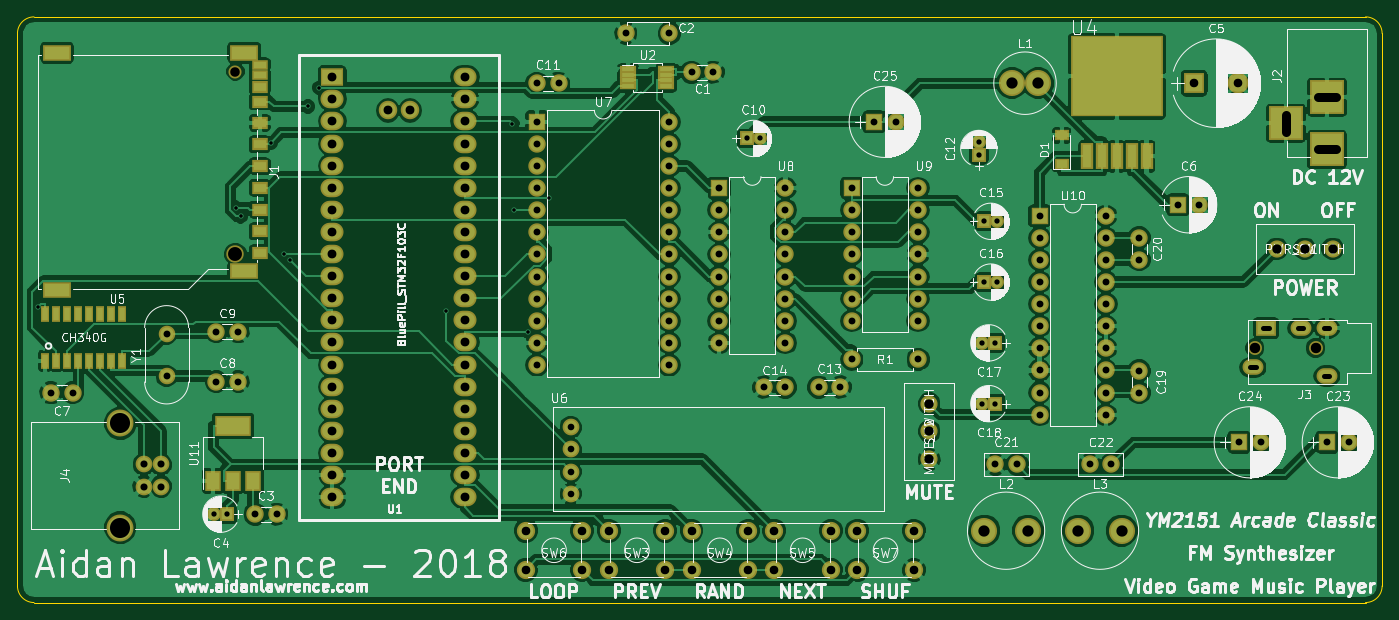
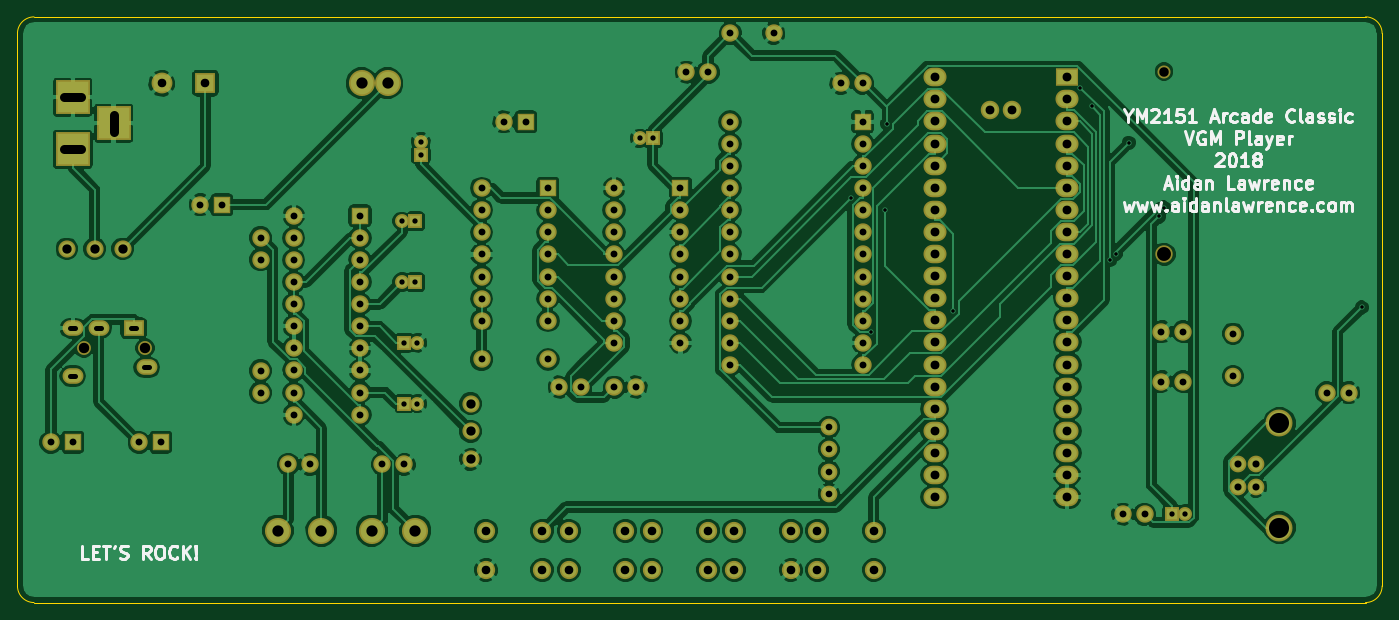
Circuit board: 10 layer files. Board 156.8 x 67.3 mm.
- bottom_copper: YM2151_STM32_VGM-B.Cu.gbr (188727 bytes)
- bottom_mask: YM2151_STM32_VGM-B.Mask.gbr (6656 bytes)
- paste: YM2151_STM32_VGM-B.Paste.gbr (264 bytes)
- bottom_silk: YM2151_STM32_VGM-B.SilkS.gbr (19774 bytes)
- outline: YM2151_STM32_VGM-Edge.Cuts.gbr (783 bytes)
- top_copper: YM2151_STM32_VGM-F.Cu.gbr (219553 bytes)
- top_mask: YM2151_STM32_VGM-F.Mask.gbr (8246 bytes)
- paste: YM2151_STM32_VGM-F.Paste.gbr (1849 bytes)
- top_silk: YM2151_STM32_VGM-F.SilkS.gbr (169572 bytes)
- drill: YM2151_STM32_VGM.drl (3717 bytes)

=== bottom_copper: YM2151_STM32_VGM-B.Cu.gbr (188727 bytes, source omitted) ===
=== bottom_mask: YM2151_STM32_VGM-B.Mask.gbr ===
G04 #@! TF.FileFunction,Soldermask,Bot*
%FSLAX46Y46*%
G04 Gerber Fmt 4.6, Leading zero omitted, Abs format (unit mm)*
G04 Created by KiCad (PCBNEW 4.0.7) date 02/25/18 21:11:53*
%MOMM*%
%LPD*%
G01*
G04 APERTURE LIST*
%ADD10C,0.100000*%
%ADD11C,2.000000*%
%ADD12R,1.600000X1.600000*%
%ADD13C,1.600000*%
%ADD14R,2.400000X2.400000*%
%ADD15C,2.400000*%
%ADD16R,2.000000X2.000000*%
%ADD17C,1.500000*%
%ADD18R,3.900000X3.900000*%
%ADD19O,2.400000X1.800000*%
%ADD20R,2.400000X1.800000*%
%ADD21C,1.920000*%
%ADD22C,3.100000*%
%ADD23C,3.000000*%
%ADD24O,2.000000X2.000000*%
%ADD25C,1.974800*%
%ADD26C,2.100000*%
%ADD27R,2.650000X2.127200*%
%ADD28O,2.650000X2.127200*%
%ADD29O,2.127200X2.127200*%
%ADD30C,1.924000*%
%ADD31C,1.900000*%
G04 APERTURE END LIST*
D10*
D11*
X149860000Y-57150000D03*
X152360000Y-57150000D03*
X147320000Y-52705000D03*
X142320000Y-52705000D03*
X99695000Y-107950000D03*
X102195000Y-107950000D03*
D12*
X96520000Y-107950000D03*
D13*
X95020000Y-107950000D03*
D14*
X207645000Y-58420000D03*
D15*
X212645000Y-58420000D03*
D16*
X205740000Y-72390000D03*
D11*
X208240000Y-72390000D03*
X78740000Y-93980000D03*
X76240000Y-93980000D03*
X95250000Y-92710000D03*
X97750000Y-92710000D03*
X95250000Y-86995000D03*
X97750000Y-86995000D03*
D12*
X156210000Y-64770000D03*
D13*
X157710000Y-64770000D03*
D11*
X132080000Y-58420000D03*
X134580000Y-58420000D03*
D12*
X182880000Y-66675000D03*
D13*
X182880000Y-65175000D03*
D11*
X164465000Y-93345000D03*
X166965000Y-93345000D03*
X160655000Y-93345000D03*
X158155000Y-93345000D03*
D12*
X183515000Y-74295000D03*
D13*
X185015000Y-74295000D03*
D12*
X183515000Y-81280000D03*
D13*
X185015000Y-81280000D03*
D12*
X184785000Y-88265000D03*
D13*
X183285000Y-88265000D03*
D12*
X184785000Y-95250000D03*
D13*
X183285000Y-95250000D03*
D11*
X201295000Y-93980000D03*
X201295000Y-91480000D03*
X201295000Y-76200000D03*
X201295000Y-78700000D03*
X184785000Y-102235000D03*
X187285000Y-102235000D03*
X198120000Y-102235000D03*
X195620000Y-102235000D03*
D16*
X222885000Y-99695000D03*
D11*
X225385000Y-99695000D03*
D16*
X212765000Y-99695000D03*
D11*
X215265000Y-99695000D03*
D16*
X170815000Y-62865000D03*
D11*
X173315000Y-62865000D03*
X97440000Y-78080000D03*
D17*
X97440000Y-57080000D03*
D18*
X222885000Y-66040000D03*
X222885000Y-60040000D03*
X218185000Y-63040000D03*
D19*
X222885000Y-92075000D03*
X214385000Y-91075000D03*
D20*
X215885000Y-86575000D03*
D19*
X219885000Y-86575000D03*
X222885000Y-86575000D03*
D13*
X221585000Y-88875000D03*
X214585000Y-88875000D03*
D21*
X88900000Y-102235000D03*
X88900000Y-104775000D03*
X86900000Y-104775000D03*
X86900000Y-102235000D03*
D22*
X84200000Y-97505000D03*
X84200000Y-109505000D03*
D23*
X186690000Y-58420000D03*
X189690000Y-58420000D03*
X183515000Y-109855000D03*
X188515000Y-109855000D03*
X194310000Y-109855000D03*
X199310000Y-109855000D03*
D11*
X175895000Y-90170000D03*
D24*
X168275000Y-90170000D03*
D25*
X217144200Y-77470000D03*
X220344600Y-77470000D03*
X223545000Y-77470000D03*
X177165000Y-101650800D03*
X177165000Y-98450400D03*
X177165000Y-95250000D03*
D26*
X146835000Y-114355000D03*
X140335000Y-114355000D03*
X146835000Y-109855000D03*
X140335000Y-109855000D03*
X156360000Y-114355000D03*
X149860000Y-114355000D03*
X156360000Y-109855000D03*
X149860000Y-109855000D03*
X165885000Y-114355000D03*
X159385000Y-114355000D03*
X165885000Y-109855000D03*
X159385000Y-109855000D03*
X137310000Y-114355000D03*
X130810000Y-114355000D03*
X137310000Y-109855000D03*
X130810000Y-109855000D03*
X175410000Y-114355000D03*
X168910000Y-114355000D03*
X175410000Y-109855000D03*
X168910000Y-109855000D03*
D27*
X108585000Y-57734200D03*
D28*
X108585000Y-60274200D03*
X108585000Y-62814200D03*
X108585000Y-65354200D03*
X108585000Y-67894200D03*
X108585000Y-70434200D03*
X108585000Y-72974200D03*
X108585000Y-75514200D03*
X108585000Y-78054200D03*
X108585000Y-80594200D03*
X108585000Y-83134200D03*
X108585000Y-85674200D03*
X108585000Y-88214200D03*
X108585000Y-90754200D03*
X108585000Y-93294200D03*
X108585000Y-95834200D03*
X108585000Y-98374200D03*
X108585000Y-100914200D03*
X108585000Y-103454200D03*
X108585000Y-105994200D03*
X123825000Y-105994200D03*
X123825000Y-103454200D03*
X123825000Y-100914200D03*
X123825000Y-98374200D03*
X123825000Y-95834200D03*
X123825000Y-93294200D03*
X123825000Y-90754200D03*
X123825000Y-88214200D03*
X123825000Y-85674200D03*
X123825000Y-83134200D03*
X123825000Y-80594200D03*
X123825000Y-78054200D03*
X123825000Y-75514200D03*
X123825000Y-72974200D03*
X123825000Y-70434200D03*
X123825000Y-67894200D03*
X123825000Y-65354200D03*
X123825000Y-62814200D03*
X123825000Y-60274200D03*
X123825000Y-57683400D03*
D29*
X117485000Y-61544200D03*
X114945000Y-61544200D03*
D30*
X135985000Y-105600000D03*
X135985000Y-103060000D03*
X135985000Y-100520000D03*
X135985000Y-97980000D03*
D16*
X132080000Y-62865000D03*
D24*
X147320000Y-90805000D03*
X132080000Y-65405000D03*
X147320000Y-88265000D03*
X132080000Y-67945000D03*
X147320000Y-85725000D03*
X132080000Y-70485000D03*
X147320000Y-83185000D03*
X132080000Y-73025000D03*
X147320000Y-80645000D03*
X132080000Y-75565000D03*
X147320000Y-78105000D03*
X132080000Y-78105000D03*
X147320000Y-75565000D03*
X132080000Y-80645000D03*
X147320000Y-73025000D03*
X132080000Y-83185000D03*
X147320000Y-70485000D03*
X132080000Y-85725000D03*
X147320000Y-67945000D03*
X132080000Y-88265000D03*
X147320000Y-65405000D03*
X132080000Y-90805000D03*
X147320000Y-62865000D03*
D16*
X153035000Y-70485000D03*
D24*
X160655000Y-88265000D03*
X153035000Y-73025000D03*
X160655000Y-85725000D03*
X153035000Y-75565000D03*
X160655000Y-83185000D03*
X153035000Y-78105000D03*
X160655000Y-80645000D03*
X153035000Y-80645000D03*
X160655000Y-78105000D03*
X153035000Y-83185000D03*
X160655000Y-75565000D03*
X153035000Y-85725000D03*
X160655000Y-73025000D03*
X153035000Y-88265000D03*
X160655000Y-70485000D03*
D16*
X168275000Y-70485000D03*
D24*
X175895000Y-85725000D03*
X168275000Y-73025000D03*
X175895000Y-83185000D03*
X168275000Y-75565000D03*
X175895000Y-80645000D03*
X168275000Y-78105000D03*
X175895000Y-78105000D03*
X168275000Y-80645000D03*
X175895000Y-75565000D03*
X168275000Y-83185000D03*
X175895000Y-73025000D03*
X168275000Y-85725000D03*
X175895000Y-70485000D03*
D16*
X189865000Y-73660000D03*
D24*
X197485000Y-96520000D03*
X189865000Y-76200000D03*
X197485000Y-93980000D03*
X189865000Y-78740000D03*
X197485000Y-91440000D03*
X189865000Y-81280000D03*
X197485000Y-88900000D03*
X189865000Y-83820000D03*
X197485000Y-86360000D03*
X189865000Y-86360000D03*
X197485000Y-83820000D03*
X189865000Y-88900000D03*
X197485000Y-81280000D03*
X189865000Y-91440000D03*
X197485000Y-78740000D03*
X189865000Y-93980000D03*
X197485000Y-76200000D03*
X189865000Y-96520000D03*
X197485000Y-73660000D03*
D31*
X89535000Y-92075000D03*
X89535000Y-87195000D03*
M02*

=== paste: YM2151_STM32_VGM-B.Paste.gbr ===
G04 #@! TF.FileFunction,Paste,Bot*
%FSLAX46Y46*%
G04 Gerber Fmt 4.6, Leading zero omitted, Abs format (unit mm)*
G04 Created by KiCad (PCBNEW 4.0.7) date 02/25/18 21:11:53*
%MOMM*%
%LPD*%
G01*
G04 APERTURE LIST*
%ADD10C,0.100000*%
G04 APERTURE END LIST*
D10*
M02*

=== bottom_silk: YM2151_STM32_VGM-B.SilkS.gbr (19774 bytes, source omitted) ===
=== outline: YM2151_STM32_VGM-Edge.Cuts.gbr ===
G04 #@! TF.FileFunction,Profile,NP*
%FSLAX46Y46*%
G04 Gerber Fmt 4.6, Leading zero omitted, Abs format (unit mm)*
G04 Created by KiCad (PCBNEW 4.0.7) date 02/25/18 21:11:53*
%MOMM*%
%LPD*%
G01*
G04 APERTURE LIST*
%ADD10C,0.100000*%
%ADD11C,0.150000*%
G04 APERTURE END LIST*
D10*
D11*
X74295000Y-118110000D02*
X227330000Y-118110000D01*
X72390000Y-52705000D02*
X72390000Y-116205000D01*
X227330000Y-50800000D02*
X74295000Y-50800000D01*
X229235000Y-52705000D02*
X229235000Y-116205000D01*
X227330000Y-118110000D02*
G75*
G03X229235000Y-116205000I0J1905000D01*
G01*
X229235000Y-52705000D02*
G75*
G03X227330000Y-50800000I-1905000J0D01*
G01*
X72390000Y-116205000D02*
G75*
G03X74295000Y-118110000I1905000J0D01*
G01*
X74295000Y-50800000D02*
G75*
G03X72390000Y-52705000I0J-1905000D01*
G01*
M02*

=== top_copper: YM2151_STM32_VGM-F.Cu.gbr (219553 bytes, source omitted) ===
=== top_mask: YM2151_STM32_VGM-F.Mask.gbr (8246 bytes, source omitted) ===
=== paste: YM2151_STM32_VGM-F.Paste.gbr ===
G04 #@! TF.FileFunction,Paste,Top*
%FSLAX46Y46*%
G04 Gerber Fmt 4.6, Leading zero omitted, Abs format (unit mm)*
G04 Created by KiCad (PCBNEW 4.0.7) date 02/25/18 21:11:53*
%MOMM*%
%LPD*%
G01*
G04 APERTURE LIST*
%ADD10C,0.100000*%
%ADD11R,1.500000X1.000000*%
%ADD12R,1.500000X0.700000*%
%ADD13R,2.800000X1.500000*%
%ADD14R,1.450000X0.450000*%
%ADD15R,1.016000X2.692400*%
%ADD16R,10.160000X8.940800*%
%ADD17R,0.635000X1.524000*%
%ADD18R,3.800000X2.000000*%
%ADD19R,1.500000X2.000000*%
%ADD20R,1.200000X0.900000*%
G04 APERTURE END LIST*
D10*
D11*
X100240000Y-75455000D03*
X100240000Y-72955000D03*
X100240000Y-70455000D03*
X100240000Y-67955000D03*
X100240000Y-65455000D03*
X100240000Y-62955000D03*
X100240000Y-60525000D03*
X100240000Y-58825000D03*
X100240000Y-77955000D03*
D12*
X100240000Y-57525000D03*
X100240000Y-56325000D03*
D13*
X98440000Y-80030000D03*
X76940000Y-82230000D03*
X76940000Y-54930000D03*
X98440000Y-54930000D03*
D14*
X142580000Y-56810000D03*
X142580000Y-57460000D03*
X142580000Y-58110000D03*
X142580000Y-58760000D03*
X146980000Y-58760000D03*
X146980000Y-58110000D03*
X146980000Y-57460000D03*
X146980000Y-56810000D03*
D15*
X195351400Y-66827400D03*
X197053200Y-66827400D03*
X198755000Y-66827400D03*
X200456800Y-66827400D03*
X202158600Y-66827400D03*
D16*
X198755000Y-57632600D03*
D17*
X76835000Y-90325000D03*
X79375000Y-84935000D03*
X75565000Y-90325000D03*
X78105000Y-90325000D03*
X79375000Y-90325000D03*
X78105000Y-84935000D03*
X80645000Y-84935000D03*
X81915000Y-84935000D03*
X81915000Y-90325000D03*
X84455000Y-84935000D03*
X80645000Y-90325000D03*
X83185000Y-90325000D03*
X83185000Y-84935000D03*
X84455000Y-90325000D03*
X76835000Y-84935000D03*
X75565000Y-84935000D03*
D18*
X97155000Y-97815000D03*
D19*
X97155000Y-104115000D03*
X99455000Y-104115000D03*
X94855000Y-104115000D03*
D20*
X192405000Y-67690000D03*
X192405000Y-64390000D03*
M02*

=== top_silk: YM2151_STM32_VGM-F.SilkS.gbr (169572 bytes, source omitted) ===
=== drill: YM2151_STM32_VGM.drl ===
M48
;DRILL file {KiCad 4.0.7} date 02/25/18 21:11:55
;FORMAT={-:-/ absolute / inch / decimal}
FMAT,2
INCH,TZ
T1C0.016
T2C0.024
T3C0.030
T4C0.031
T5C0.032
T6C0.039
T7C0.040
T8C0.042
T9C0.051
T10C0.091
T11C0.043
T12C0.047
T13C0.063
%
G90
G05
M72
T1
X2.9427Y-3.3146
X3.8377Y-2.8627
X3.8602Y-2.9032
X3.9962Y-2.5696
X4.0562Y-3.073
X4.0828Y-3.1009
X4.165Y-2.4052
X4.2149Y-2.3198
X4.7912Y-3.3321
X5.0895Y-2.4828
X5.0988Y-2.875
X5.1611Y-3.425
X5.253Y-2.8198
T2
X3.7409Y-4.25
X3.8Y-4.25
X6.15Y-2.55
X6.2091Y-2.55
X7.2Y-2.5659
X7.2Y-2.625
X7.2159Y-3.475
X7.2159Y-3.75
X7.225Y-2.925
X7.225Y-3.2
X7.275Y-3.475
X7.275Y-3.75
X7.2841Y-2.925
X7.2841Y-3.2
T3
X5.3537Y-3.8575
X5.3537Y-3.9575
X5.3537Y-4.0575
X5.3537Y-4.1575
T4
X3.0016Y-3.7
X3.1Y-3.7
X3.525Y-3.4329
X3.525Y-3.625
X3.75Y-3.425
X3.75Y-3.65
X3.8484Y-3.425
X3.8484Y-3.65
X3.925Y-4.25
X4.0234Y-4.25
X5.2Y-2.3
X5.2Y-2.475
X5.2Y-2.575
X5.2Y-2.675
X5.2Y-2.775
X5.2Y-2.875
X5.2Y-2.975
X5.2Y-3.075
X5.2Y-3.175
X5.2Y-3.275
X5.2Y-3.375
X5.2Y-3.475
X5.2Y-3.575
X5.2984Y-2.3
X5.6031Y-2.075
X5.8Y-2.075
X5.8Y-2.475
X5.8Y-2.575
X5.8Y-2.675
X5.8Y-2.775
X5.8Y-2.875
X5.8Y-2.975
X5.8Y-3.075
X5.8Y-3.175
X5.8Y-3.275
X5.8Y-3.375
X5.8Y-3.475
X5.8Y-3.575
X5.9Y-2.25
X5.9984Y-2.25
X6.025Y-2.775
X6.025Y-2.875
X6.025Y-2.975
X6.025Y-3.075
X6.025Y-3.175
X6.025Y-3.275
X6.025Y-3.375
X6.025Y-3.475
X6.2266Y-3.675
X6.325Y-2.775
X6.325Y-2.875
X6.325Y-2.975
X6.325Y-3.075
X6.325Y-3.175
X6.325Y-3.275
X6.325Y-3.375
X6.325Y-3.475
X6.325Y-3.675
X6.475Y-3.675
X6.5734Y-3.675
X6.625Y-2.775
X6.625Y-2.875
X6.625Y-2.975
X6.625Y-3.075
X6.625Y-3.175
X6.625Y-3.275
X6.625Y-3.375
X6.625Y-3.55
X6.725Y-2.475
X6.8234Y-2.475
X6.925Y-2.775
X6.925Y-2.875
X6.925Y-2.975
X6.925Y-3.075
X6.925Y-3.175
X6.925Y-3.275
X6.925Y-3.375
X6.925Y-3.55
X7.275Y-4.025
X7.3734Y-4.025
X7.475Y-2.9
X7.475Y-3.
X7.475Y-3.1
X7.475Y-3.2
X7.475Y-3.3
X7.475Y-3.4
X7.475Y-3.5
X7.475Y-3.6
X7.475Y-3.7
X7.475Y-3.8
X7.7016Y-4.025
X7.775Y-2.9
X7.775Y-3.
X7.775Y-3.1
X7.775Y-3.2
X7.775Y-3.3
X7.775Y-3.4
X7.775Y-3.5
X7.775Y-3.6
X7.775Y-3.7
X7.775Y-3.8
X7.8Y-4.025
X7.925Y-3.
X7.925Y-3.0984
X7.925Y-3.6016
X7.925Y-3.7
X8.1Y-2.85
X8.1984Y-2.85
X8.3766Y-3.925
X8.475Y-3.925
X8.775Y-3.925
X8.8734Y-3.925
T5
X3.4213Y-4.025
X3.4213Y-4.125
X3.5Y-4.025
X3.5Y-4.125
T6
X5.15Y-4.325
X5.15Y-4.5022
X5.4059Y-4.325
X5.4059Y-4.5022
X5.525Y-4.325
X5.525Y-4.5022
X5.7809Y-4.325
X5.7809Y-4.5022
X5.9Y-4.325
X5.9Y-4.5022
X6.1559Y-4.325
X6.1559Y-4.5022
X6.275Y-4.325
X6.275Y-4.5022
X6.5309Y-4.325
X6.5309Y-4.5022
X6.65Y-4.325
X6.65Y-4.5022
X6.9059Y-4.325
X6.9059Y-4.5022
X8.175Y-2.3
X8.3719Y-2.3
T7
X4.275Y-2.273
X4.275Y-2.373
X4.275Y-2.473
X4.275Y-2.573
X4.275Y-2.673
X4.275Y-2.773
X4.275Y-2.873
X4.275Y-2.973
X4.275Y-3.073
X4.275Y-3.173
X4.275Y-3.273
X4.275Y-3.373
X4.275Y-3.473
X4.275Y-3.573
X4.275Y-3.673
X4.275Y-3.773
X4.275Y-3.873
X4.275Y-3.973
X4.275Y-4.073
X4.275Y-4.173
X4.5254Y-2.423
X4.6254Y-2.423
X4.875Y-2.271
X4.875Y-2.373
X4.875Y-2.473
X4.875Y-2.573
X4.875Y-2.673
X4.875Y-2.773
X4.875Y-2.873
X4.875Y-2.973
X4.875Y-3.073
X4.875Y-3.173
X4.875Y-3.273
X4.875Y-3.373
X4.875Y-3.473
X4.875Y-3.573
X4.875Y-3.673
X4.875Y-3.773
X4.875Y-3.873
X4.875Y-3.973
X4.875Y-4.073
X4.875Y-4.173
T8
X6.975Y-3.75
X6.975Y-3.876
X6.975Y-4.002
X8.549Y-3.05
X8.675Y-3.05
X8.801Y-3.05
T9
X7.225Y-4.325
X7.35Y-2.3
X7.4219Y-4.325
X7.4681Y-2.3
X7.65Y-4.325
X7.8469Y-4.325
T10
X3.315Y-3.8388
X3.315Y-4.3112
T11
X3.8362Y-2.2472
T12
X8.4482Y-3.499
X8.7238Y-3.499
T13
X3.8362Y-3.074
T2
X8.4522Y-3.5856G85X8.4285Y-3.5856
G05
X8.5112Y-3.4085G85X8.4876Y-3.4085
G05
X8.6687Y-3.4085G85X8.6451Y-3.4085
G05
X8.7868Y-3.4085G85X8.7632Y-3.4085
G05
X8.7868Y-3.625G85X8.7632Y-3.625
G05
T6
X8.59Y-2.4425G85X8.59Y-2.5213
G05
X8.8144Y-2.3638G85X8.7356Y-2.3638
G05
X8.8144Y-2.6G85X8.7356Y-2.6
G05
T0
M30
